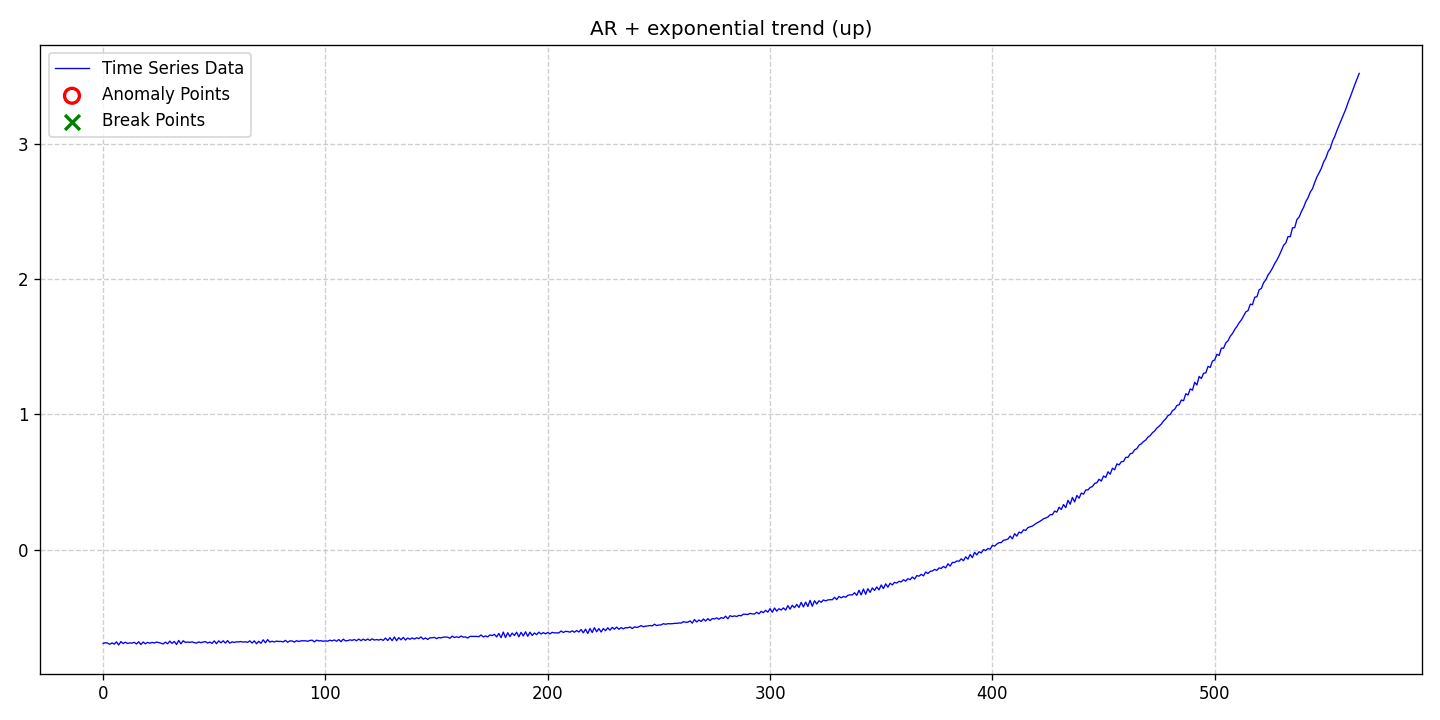

The table this chart was drawn from, first rows:
date, data, stationary, det_lin_up, det_lin_down, det_quad, det_cubic, det_exp, det_damped, stoc_trend, volatility, single_seas, multiple_seas, point_anom_single, point_anom_multi, collect_anom, context_anom, mean_shift, var_shift, trend_shift, point_anom_count, point_anom_location, point_anom_point, collect_anom_count
2020-01-01, -0.6921, 0, 0, 0, 0, 0, 1, 0, 0, 0, 0, 0, 0, 0, 0, 0, 0, 0, 0, 0, none, , 0
2020-01-02, -0.6869, 0, 0, 0, 0, 0, 1, 0, 0, 0, 0, 0, 0, 0, 0, 0, 0, 0, 0, 0, none, , 0
2020-01-03, -0.6896, 0, 0, 0, 0, 0, 1, 0, 0, 0, 0, 0, 0, 0, 0, 0, 0, 0, 0, 0, none, , 0
2020-01-04, -0.6985, 0, 0, 0, 0, 0, 1, 0, 0, 0, 0, 0, 0, 0, 0, 0, 0, 0, 0, 0, none, , 0
2020-01-05, -0.6877, 0, 0, 0, 0, 0, 1, 0, 0, 0, 0, 0, 0, 0, 0, 0, 0, 0, 0, 0, none, , 0
2020-01-06, -0.6971, 0, 0, 0, 0, 0, 1, 0, 0, 0, 0, 0, 0, 0, 0, 0, 0, 0, 0, 0, none, , 0
2020-01-07, -0.6804, 0, 0, 0, 0, 0, 1, 0, 0, 0, 0, 0, 0, 0, 0, 0, 0, 0, 0, 0, none, , 0
2020-01-08, -0.7032, 0, 0, 0, 0, 0, 1, 0, 0, 0, 0, 0, 0, 0, 0, 0, 0, 0, 0, 0, none, , 0
2020-01-09, -0.6783, 0, 0, 0, 0, 0, 1, 0, 0, 0, 0, 0, 0, 0, 0, 0, 0, 0, 0, 0, none, , 0
2020-01-10, -0.6926, 0, 0, 0, 0, 0, 1, 0, 0, 0, 0, 0, 0, 0, 0, 0, 0, 0, 0, 0, none, , 0
2020-01-11, -0.683, 0, 0, 0, 0, 0, 1, 0, 0, 0, 0, 0, 0, 0, 0, 0, 0, 0, 0, 0, none, , 0
2020-01-12, -0.6922, 0, 0, 0, 0, 0, 1, 0, 0, 0, 0, 0, 0, 0, 0, 0, 0, 0, 0, 0, none, , 0
2020-01-13, -0.6878, 0, 0, 0, 0, 0, 1, 0, 0, 0, 0, 0, 0, 0, 0, 0, 0, 0, 0, 0, none, , 0
2020-01-14, -0.6898, 0, 0, 0, 0, 0, 1, 0, 0, 0, 0, 0, 0, 0, 0, 0, 0, 0, 0, 0, none, , 0
2020-01-15, -0.6836, 0, 0, 0, 0, 0, 1, 0, 0, 0, 0, 0, 0, 0, 0, 0, 0, 0, 0, 0, none, , 0
2020-01-16, -0.6959, 0, 0, 0, 0, 0, 1, 0, 0, 0, 0, 0, 0, 0, 0, 0, 0, 0, 0, 0, none, , 0
2020-01-17, -0.6798, 0, 0, 0, 0, 0, 1, 0, 0, 0, 0, 0, 0, 0, 0, 0, 0, 0, 0, 0, none, , 0
2020-01-18, -0.7001, 0, 0, 0, 0, 0, 1, 0, 0, 0, 0, 0, 0, 0, 0, 0, 0, 0, 0, 0, none, , 0
2020-01-19, -0.6815, 0, 0, 0, 0, 0, 1, 0, 0, 0, 0, 0, 0, 0, 0, 0, 0, 0, 0, 0, none, , 0
2020-01-20, -0.6944, 0, 0, 0, 0, 0, 1, 0, 0, 0, 0, 0, 0, 0, 0, 0, 0, 0, 0, 0, none, , 0
2020-01-21, -0.6845, 0, 0, 0, 0, 0, 1, 0, 0, 0, 0, 0, 0, 0, 0, 0, 0, 0, 0, 0, none, , 0
2020-01-22, -0.6901, 0, 0, 0, 0, 0, 1, 0, 0, 0, 0, 0, 0, 0, 0, 0, 0, 0, 0, 0, none, , 0
2020-01-23, -0.6845, 0, 0, 0, 0, 0, 1, 0, 0, 0, 0, 0, 0, 0, 0, 0, 0, 0, 0, 0, none, , 0
2020-01-24, -0.6888, 0, 0, 0, 0, 0, 1, 0, 0, 0, 0, 0, 0, 0, 0, 0, 0, 0, 0, 0, none, , 0
2020-01-25, -0.6822, 0, 0, 0, 0, 0, 1, 0, 0, 0, 0, 0, 0, 0, 0, 0, 0, 0, 0, 0, none, , 0
2020-01-26, -0.6855, 0, 0, 0, 0, 0, 1, 0, 0, 0, 0, 0, 0, 0, 0, 0, 0, 0, 0, 0, none, , 0
2020-01-27, -0.6898, 0, 0, 0, 0, 0, 1, 0, 0, 0, 0, 0, 0, 0, 0, 0, 0, 0, 0, 0, none, , 0
2020-01-28, -0.6961, 0, 0, 0, 0, 0, 1, 0, 0, 0, 0, 0, 0, 0, 0, 0, 0, 0, 0, 0, none, , 0
2020-01-29, -0.6823, 0, 0, 0, 0, 0, 1, 0, 0, 0, 0, 0, 0, 0, 0, 0, 0, 0, 0, 0, none, , 0
2020-01-30, -0.6946, 0, 0, 0, 0, 0, 1, 0, 0, 0, 0, 0, 0, 0, 0, 0, 0, 0, 0, 0, none, , 0
2020-01-31, -0.6746, 0, 0, 0, 0, 0, 1, 0, 0, 0, 0, 0, 0, 0, 0, 0, 0, 0, 0, 0, none, , 0
2020-02-01, -0.6921, 0, 0, 0, 0, 0, 1, 0, 0, 0, 0, 0, 0, 0, 0, 0, 0, 0, 0, 0, none, , 0
2020-02-02, -0.6767, 0, 0, 0, 0, 0, 1, 0, 0, 0, 0, 0, 0, 0, 0, 0, 0, 0, 0, 0, none, , 0
2020-02-03, -0.6994, 0, 0, 0, 0, 0, 1, 0, 0, 0, 0, 0, 0, 0, 0, 0, 0, 0, 0, 0, none, , 0
2020-02-04, -0.6698, 0, 0, 0, 0, 0, 1, 0, 0, 0, 0, 0, 0, 0, 0, 0, 0, 0, 0, 0, none, , 0
2020-02-05, -0.6949, 0, 0, 0, 0, 0, 1, 0, 0, 0, 0, 0, 0, 0, 0, 0, 0, 0, 0, 0, none, , 0
2020-02-06, -0.672, 0, 0, 0, 0, 0, 1, 0, 0, 0, 0, 0, 0, 0, 0, 0, 0, 0, 0, 0, none, , 0
2020-02-07, -0.6843, 0, 0, 0, 0, 0, 1, 0, 0, 0, 0, 0, 0, 0, 0, 0, 0, 0, 0, 0, none, , 0
2020-02-08, -0.6817, 0, 0, 0, 0, 0, 1, 0, 0, 0, 0, 0, 0, 0, 0, 0, 0, 0, 0, 0, none, , 0
2020-02-09, -0.684, 0, 0, 0, 0, 0, 1, 0, 0, 0, 0, 0, 0, 0, 0, 0, 0, 0, 0, 0, none, , 0
2020-02-10, -0.6805, 0, 0, 0, 0, 0, 1, 0, 0, 0, 0, 0, 0, 0, 0, 0, 0, 0, 0, 0, none, , 0
2020-02-11, -0.6857, 0, 0, 0, 0, 0, 1, 0, 0, 0, 0, 0, 0, 0, 0, 0, 0, 0, 0, 0, none, , 0
2020-02-12, -0.6898, 0, 0, 0, 0, 0, 1, 0, 0, 0, 0, 0, 0, 0, 0, 0, 0, 0, 0, 0, none, , 0
2020-02-13, -0.6807, 0, 0, 0, 0, 0, 1, 0, 0, 0, 0, 0, 0, 0, 0, 0, 0, 0, 0, 0, none, , 0
2020-02-14, -0.6868, 0, 0, 0, 0, 0, 1, 0, 0, 0, 0, 0, 0, 0, 0, 0, 0, 0, 0, 0, none, , 0
2020-02-15, -0.6814, 0, 0, 0, 0, 0, 1, 0, 0, 0, 0, 0, 0, 0, 0, 0, 0, 0, 0, 0, none, , 0
2020-02-16, -0.6786, 0, 0, 0, 0, 0, 1, 0, 0, 0, 0, 0, 0, 0, 0, 0, 0, 0, 0, 0, none, , 0
2020-02-17, -0.689, 0, 0, 0, 0, 0, 1, 0, 0, 0, 0, 0, 0, 0, 0, 0, 0, 0, 0, 0, none, , 0
2020-02-18, -0.6819, 0, 0, 0, 0, 0, 1, 0, 0, 0, 0, 0, 0, 0, 0, 0, 0, 0, 0, 0, none, , 0
2020-02-19, -0.6916, 0, 0, 0, 0, 0, 1, 0, 0, 0, 0, 0, 0, 0, 0, 0, 0, 0, 0, 0, none, , 0
2020-02-20, -0.6735, 0, 0, 0, 0, 0, 1, 0, 0, 0, 0, 0, 0, 0, 0, 0, 0, 0, 0, 0, none, , 0
2020-02-21, -0.6939, 0, 0, 0, 0, 0, 1, 0, 0, 0, 0, 0, 0, 0, 0, 0, 0, 0, 0, 0, none, , 0
2020-02-22, -0.673, 0, 0, 0, 0, 0, 1, 0, 0, 0, 0, 0, 0, 0, 0, 0, 0, 0, 0, 0, none, , 0
2020-02-23, -0.6877, 0, 0, 0, 0, 0, 1, 0, 0, 0, 0, 0, 0, 0, 0, 0, 0, 0, 0, 0, none, , 0
2020-02-24, -0.6726, 0, 0, 0, 0, 0, 1, 0, 0, 0, 0, 0, 0, 0, 0, 0, 0, 0, 0, 0, none, , 0
2020-02-25, -0.6892, 0, 0, 0, 0, 0, 1, 0, 0, 0, 0, 0, 0, 0, 0, 0, 0, 0, 0, 0, none, , 0
2020-02-26, -0.6713, 0, 0, 0, 0, 0, 1, 0, 0, 0, 0, 0, 0, 0, 0, 0, 0, 0, 0, 0, none, , 0
2020-02-27, -0.6899, 0, 0, 0, 0, 0, 1, 0, 0, 0, 0, 0, 0, 0, 0, 0, 0, 0, 0, 0, none, , 0
2020-02-28, -0.6805, 0, 0, 0, 0, 0, 1, 0, 0, 0, 0, 0, 0, 0, 0, 0, 0, 0, 0, 0, none, , 0
2020-02-29, -0.6843, 0, 0, 0, 0, 0, 1, 0, 0, 0, 0, 0, 0, 0, 0, 0, 0, 0, 0, 0, none, , 0
... 506 more rows
